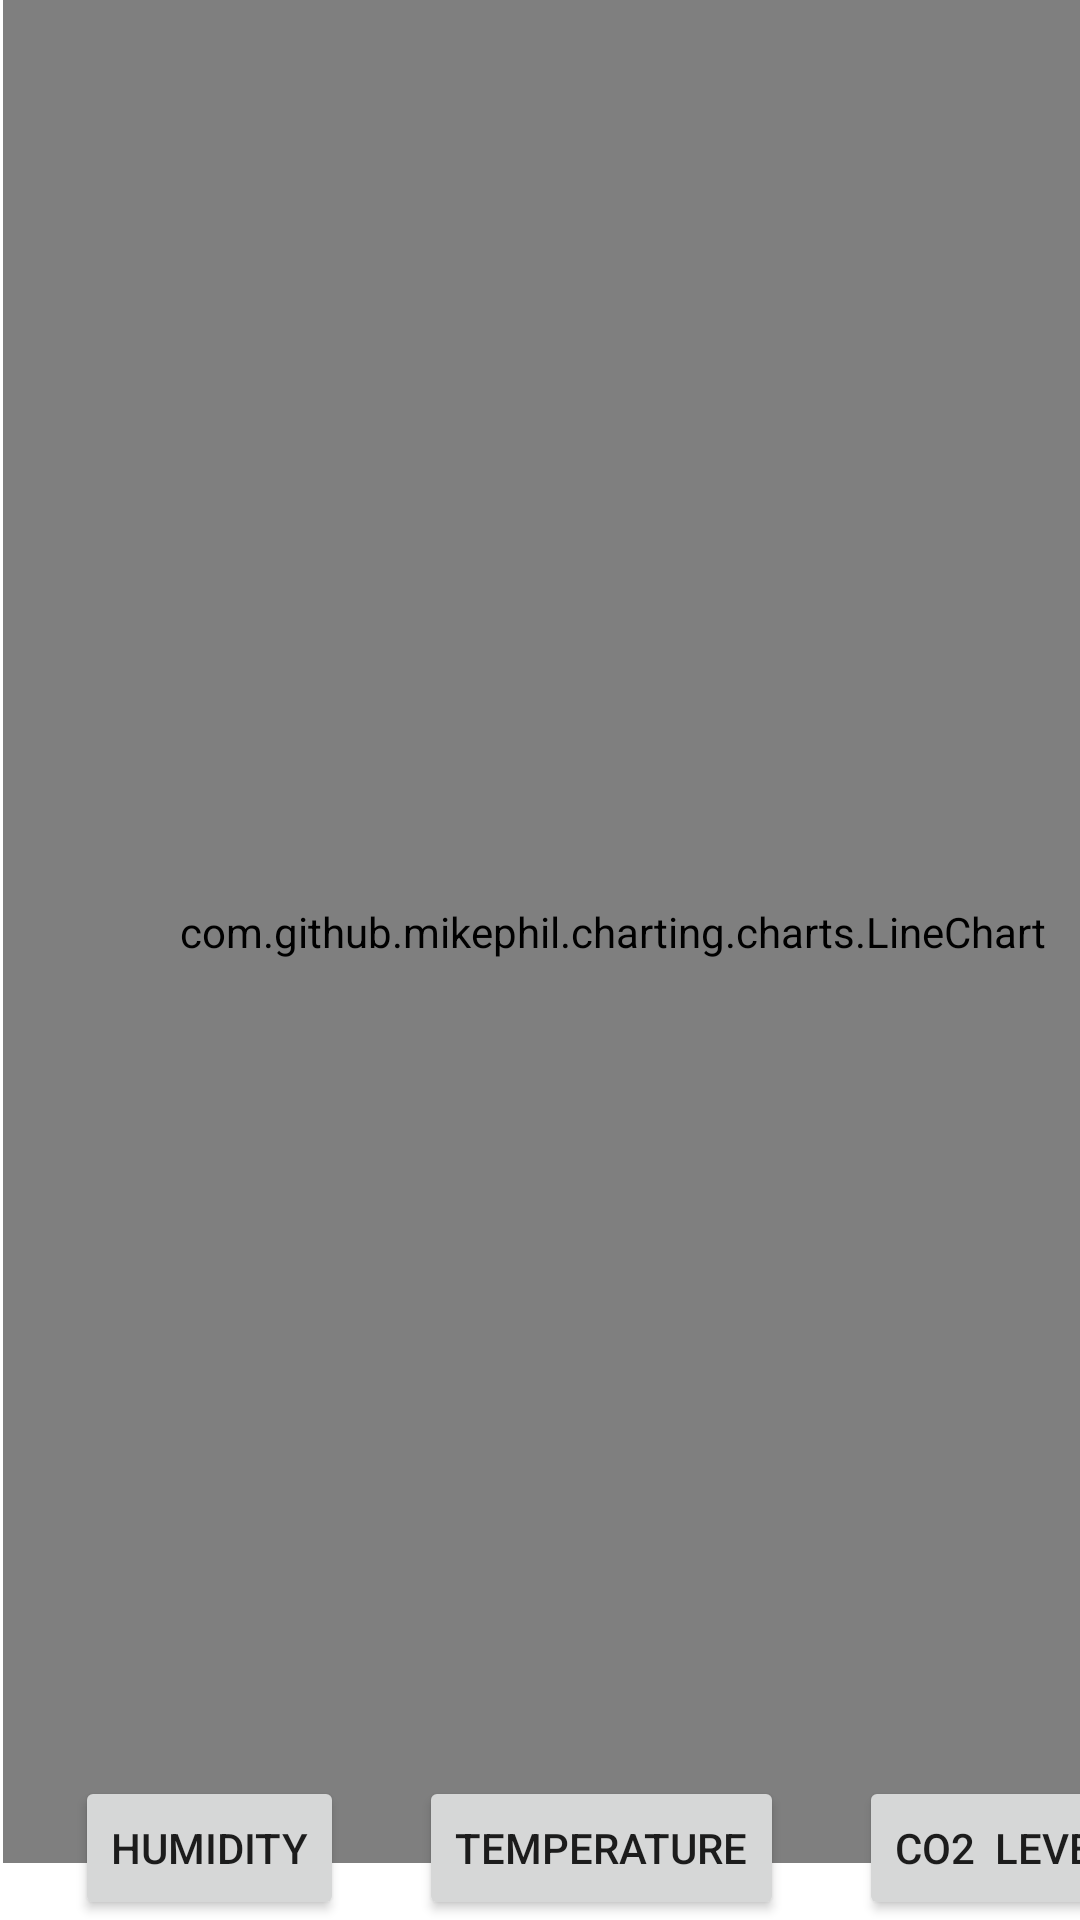

Produce the Android XML layout that renders to this screen, including the resource entries it uses.
<!-- AndroidManifest.xml: application theme Theme.GreenhouseAppNew -->
<!-- res/layout/fragment_graph.xml -->
<?xml version="1.0" encoding="utf-8"?>
<FrameLayout xmlns:android="http://schemas.android.com/apk/res/android"
    xmlns:app="http://schemas.android.com/apk/res-auto"
    xmlns:tools="http://schemas.android.com/tools"
    android:id="@+id/chart"
    android:layout_width="match_parent"
    android:layout_height="match_parent"
    tools:context=".GraphFragment">

    <androidx.constraintlayout.widget.ConstraintLayout
        android:id="@+id/CO2_btn"
        android:layout_width="409dp"
        android:layout_height="match_parent"
        tools:layout_editor_absoluteX="1dp">

        <com.github.mikephil.charting.charts.LineChart
            android:id="@+id/values_chart"
            android:layout_width="406dp"
            android:layout_height="621dp"
            app:layout_constraintBottom_toTopOf="@+id/Temperature_btn"
            app:layout_constraintEnd_toEndOf="parent"
            app:layout_constraintHorizontal_bias="0.333"
            app:layout_constraintStart_toStartOf="parent"
            app:layout_constraintTop_toTopOf="parent"
            app:layout_constraintVertical_bias="0.0" />

        <Button
            android:id="@+id/humidity_btn"
            android:layout_width="wrap_content"
            android:layout_height="wrap_content"
            android:text="Humidity"
            app:layout_constraintBottom_toBottomOf="parent"
            app:layout_constraintEnd_toStartOf="@+id/Temperature_btn"
            app:layout_constraintStart_toStartOf="parent" />

        <Button
            android:id="@+id/Temperature_btn"
            android:layout_width="wrap_content"
            android:layout_height="wrap_content"
            android:text="Temperature"
            app:layout_constraintBottom_toBottomOf="parent"
            app:layout_constraintEnd_toStartOf="@+id/button4"
            app:layout_constraintStart_toEndOf="@+id/humidity_btn" />

        <Button
            android:id="@+id/button4"
            android:layout_width="wrap_content"
            android:layout_height="wrap_content"
            android:text="CO2  Level"
            app:layout_constraintBottom_toBottomOf="parent"
            app:layout_constraintEnd_toEndOf="parent"
            app:layout_constraintStart_toEndOf="@+id/Temperature_btn" />
    </androidx.constraintlayout.widget.ConstraintLayout>
</FrameLayout>
<!-- resources referenced by this layout -->
<resources>
  <style name="Theme.GreenhouseAppNew" parent="Theme.MaterialComponents.DayNight.DarkActionBar">
          
          <item name="colorPrimary">@color/purple_500</item>
          <item name="colorPrimaryVariant">@color/purple_700</item>
          <item name="colorOnPrimary">@color/white</item>
          
          <item name="colorSecondary">@color/teal_200</item>
          <item name="colorSecondaryVariant">@color/teal_700</item>
          <item name="colorOnSecondary">@color/black</item>
          
          <item name="android:statusBarColor" tools:targetApi="l">?attr/colorPrimaryVariant</item>
          
      </style>
  <!-- not gathered from this repository: default colours our renderer supplied (Android Studio template values) -->
  <color name="purple_500">#FF6200EE</color>
  <color name="purple_700">#FF3700B3</color>
  <color name="teal_200">#FF03DAC5</color>
  <color name="teal_700">#FF018786</color>
  <color name="black">#FF000000</color>
  <color name="white">#FFFFFFFF</color>
</resources>
